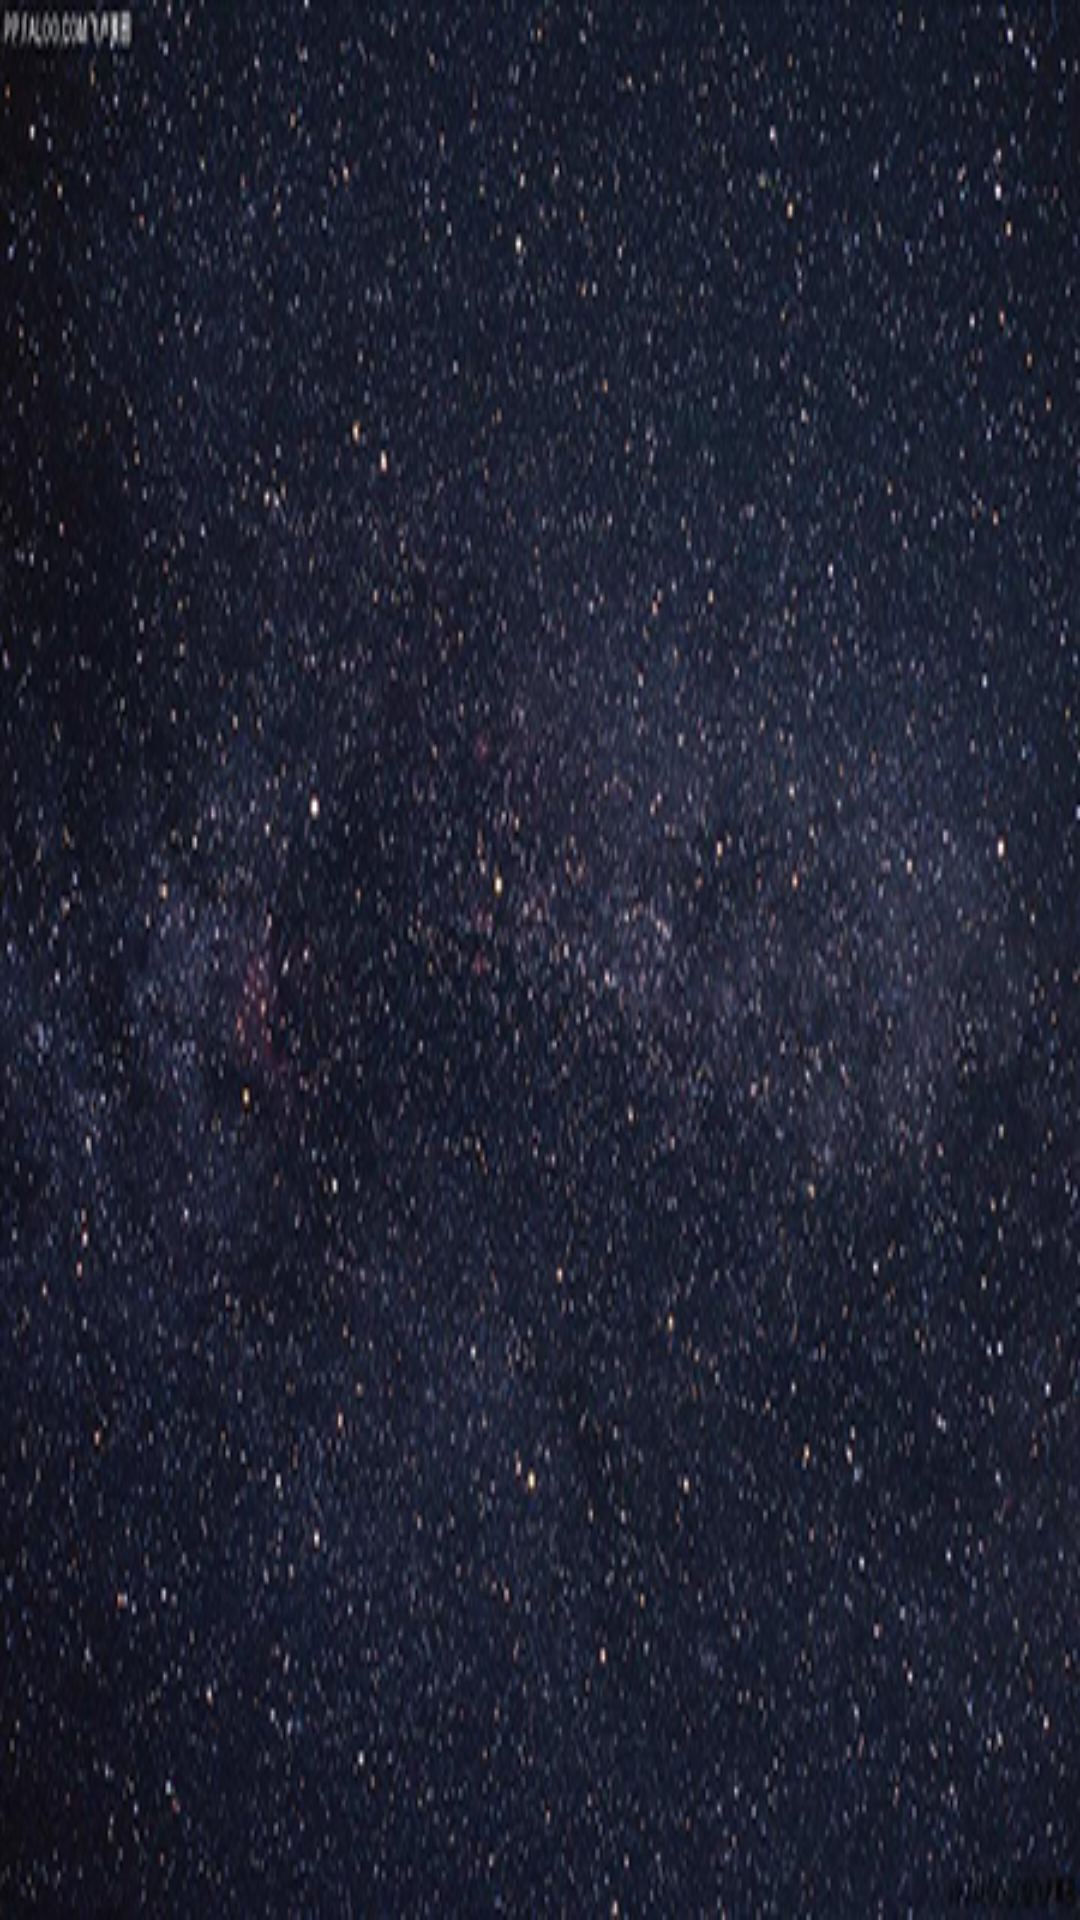

Write the Android layout XML for this screen, with the resource values it uses.
<!-- AndroidManifest.xml: application theme AppTheme -->
<!-- res/layout/user_msg_empty.xml -->
<?xml version="1.0" encoding="utf-8"?>
<LinearLayout xmlns:android="http://schemas.android.com/apk/res/android"
              android:id="@+id/empty"
              android:layout_width="match_parent"
              android:layout_height="match_parent"
              android:gravity="center"
              android:background="@drawable/start"
              android:orientation="vertical">

    <ImageView
        android:layout_width="105dp"
        android:layout_height="85dp"
        android:scaleType="centerCrop"
        android:src="@drawable/moren"/>

</LinearLayout>
<!-- resources referenced by this layout -->
<resources>
  <!-- drawable start: jpg bitmap (drawable-hdpi, 159889 bytes) -->
  <style name="AppTheme" parent="Theme.AppCompat.Light.DarkActionBar">
          
          <item name="colorPrimary">@color/colorPrimary</item>
          <item name="colorPrimaryDark">@color/colorPrimaryDark</item>
          <item name="colorAccent">@color/colorAccent</item>
      </style>
  <color name="colorPrimary">#009dff</color>
  <color name="colorPrimaryDark">#009dff</color>
  <color name="colorAccent">#FF4081</color>
</resources>
